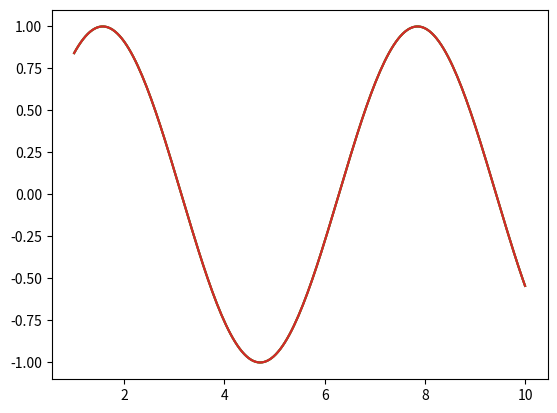

Generate this figure with matplotlib:
"""
Sine functions are:
    - periodic: sin(x) = sin(x + k*2*pi), with k an integer
    - constrained: outputs values between -1 and 1
    - continuous and differentiable

identity formulas:
    - sin(x) = -sin(-x)
    - sin(x) = -sin(x + (2*k-1)*pi)
    - sin(x + pi/2) = cos(x)
    - sin(x)^2 + cos(x)^2 = 1

key values:
    - sin(0) = sin(pi) = 0
    - sin(pi/2) = 1
    - sin(3pi/2) = -1
"""
import numpy as np
import matplotlib.pyplot as plt



def main():
    # plotting
    x_axis = np.linspace(0, 10, 20, endpoint=False)
    y_axis = np.sin(x_axis)

    # plt.plot(x_axis, y_axis)
    # plt.show()

    """
        frequency = times something happens in an amount of time.
    For us:
        frequency (in Hz) = number of times our wave repeats per second.

    say t represents a moment in time (in seconds)
    sin(t) repeats every (2pi) seconds. -> sin(t) has a frequency of 1/(2pi)

    to get a frequency of 1 Hz, we need to scale t inside the sin():
        sin(2 * pi * t) now repeats every every second.

    to get higher and lower frequencies, we can scale it further!
        sin(2*pi * f * t) now repeats f times every second -> rate of f Hz.
    """

    # plotting a wave of frequency 20 Hz
    frequency = 20
    time_axis = np.linspace(0, 1, 503, endpoint=False)
    wave = np.sin(2 * np.pi * frequency * time_axis)

    # plt.plot(time_axis, wave)
    # plt.show()

    # Proving identities
    x_axis = np.linspace(1, 10, 200)
    y_1 = np.sin(x_axis)
    y_2 = - np.sin(- x_axis)
    y_3 = - np.sin(x_axis + 3 * np.pi)
    y_4 = np.cos(x_axis - np.pi / 2)

    # They all plot one atop another.
    # to see prove it, add a different small constants to y. (0.001, 0.002...)
    plt.plot(x_axis, y_1)
    plt.plot(x_axis, y_2)
    plt.plot(x_axis, y_3)
    plt.plot(x_axis, y_4)
    plt.show()




if __name__ == "__main__":
    main()
